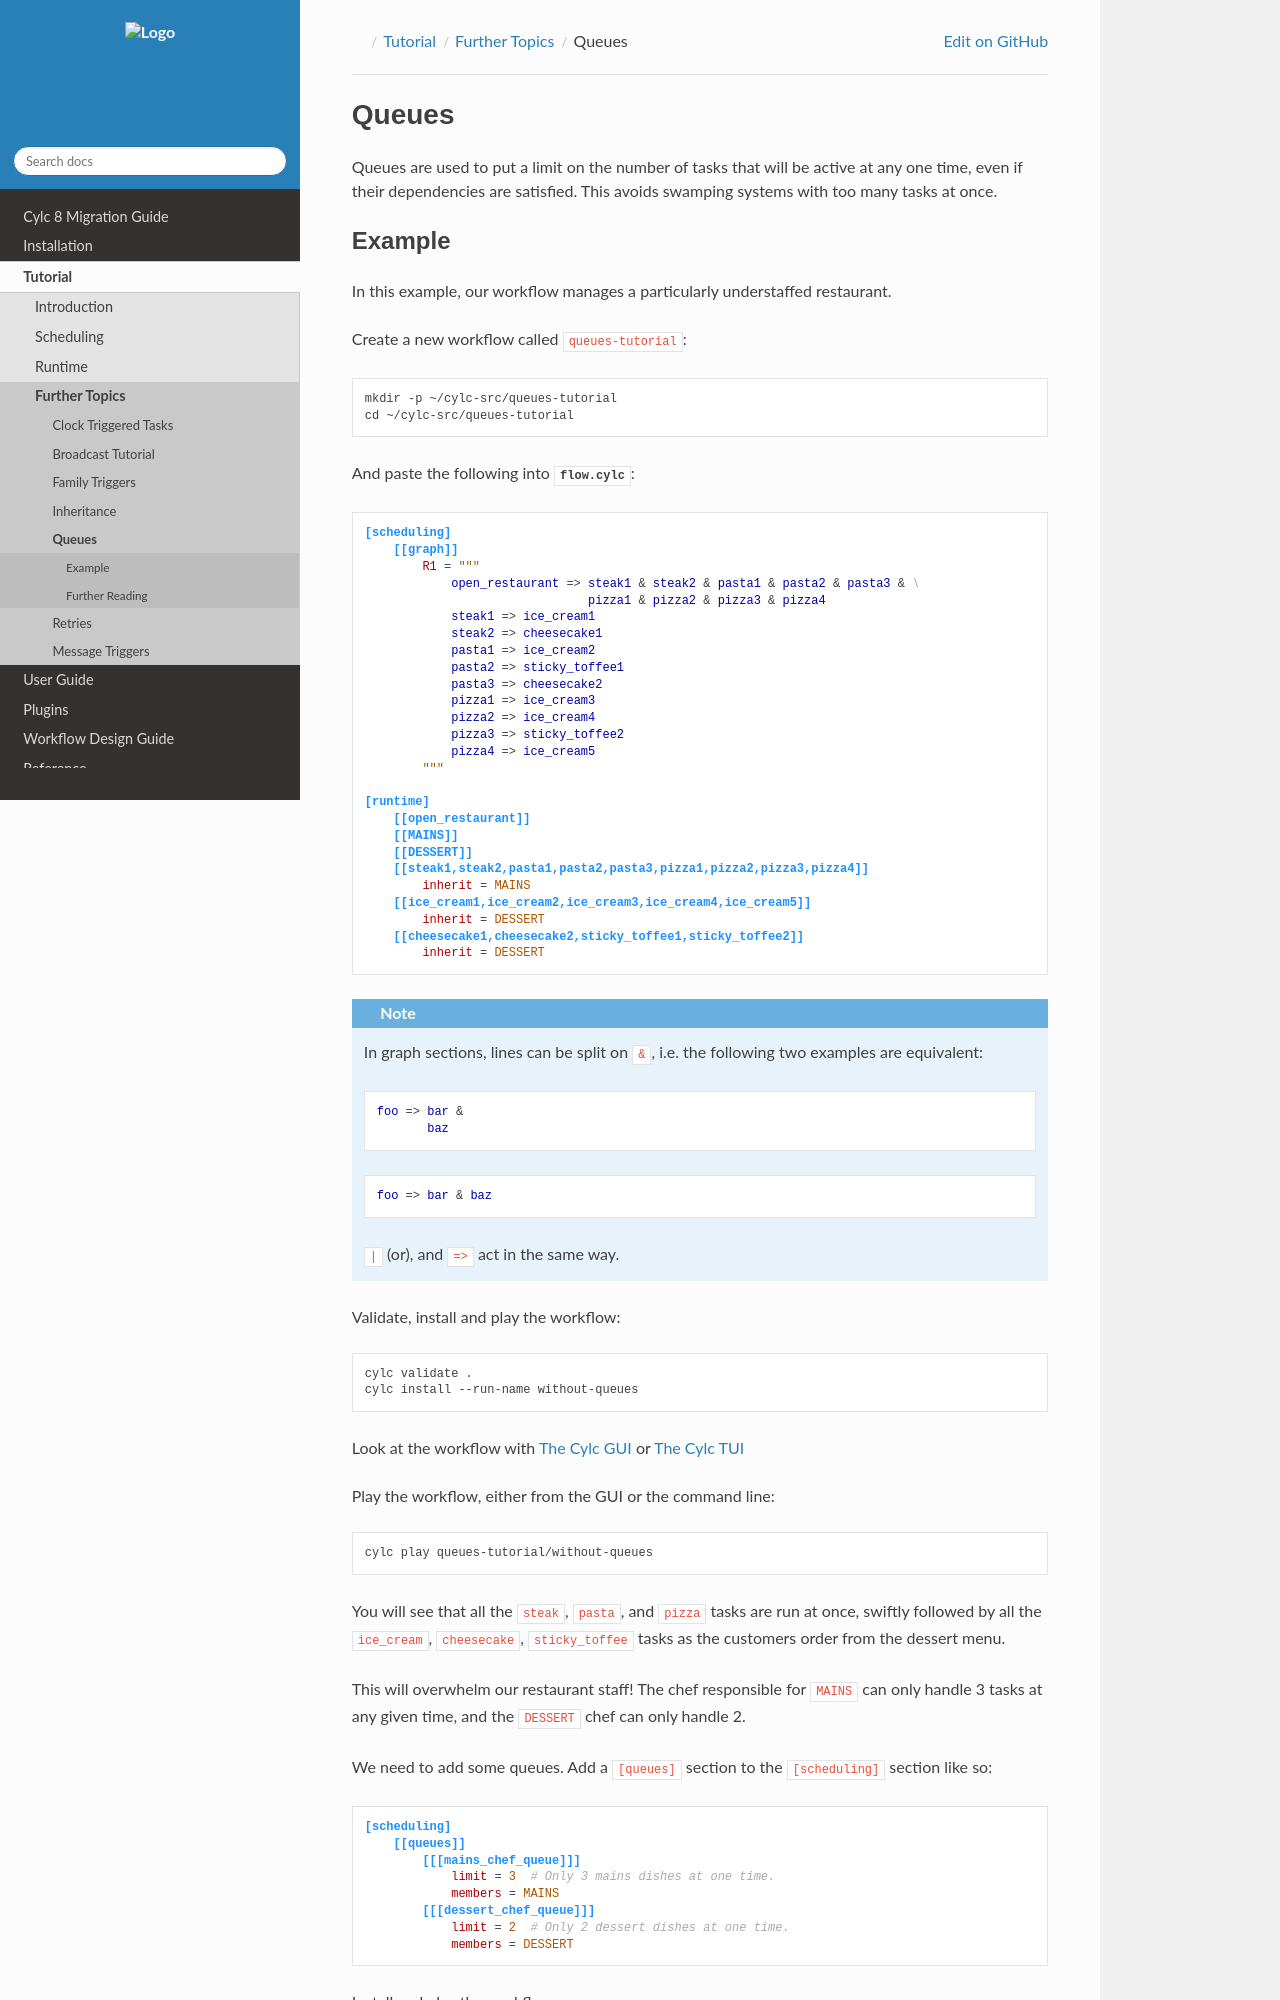

repository: cylc/cylc-doc · page: nightly_8.7/html/tutorial/furthertopics/queues.html · generator: jekyll

.. _tutorial.furthertopics.queues:

Queues
======

Queues are used to put a limit on the number of tasks that will be active at
any one time, even if their dependencies are satisfied. This avoids swamping
systems with too many tasks at once.
